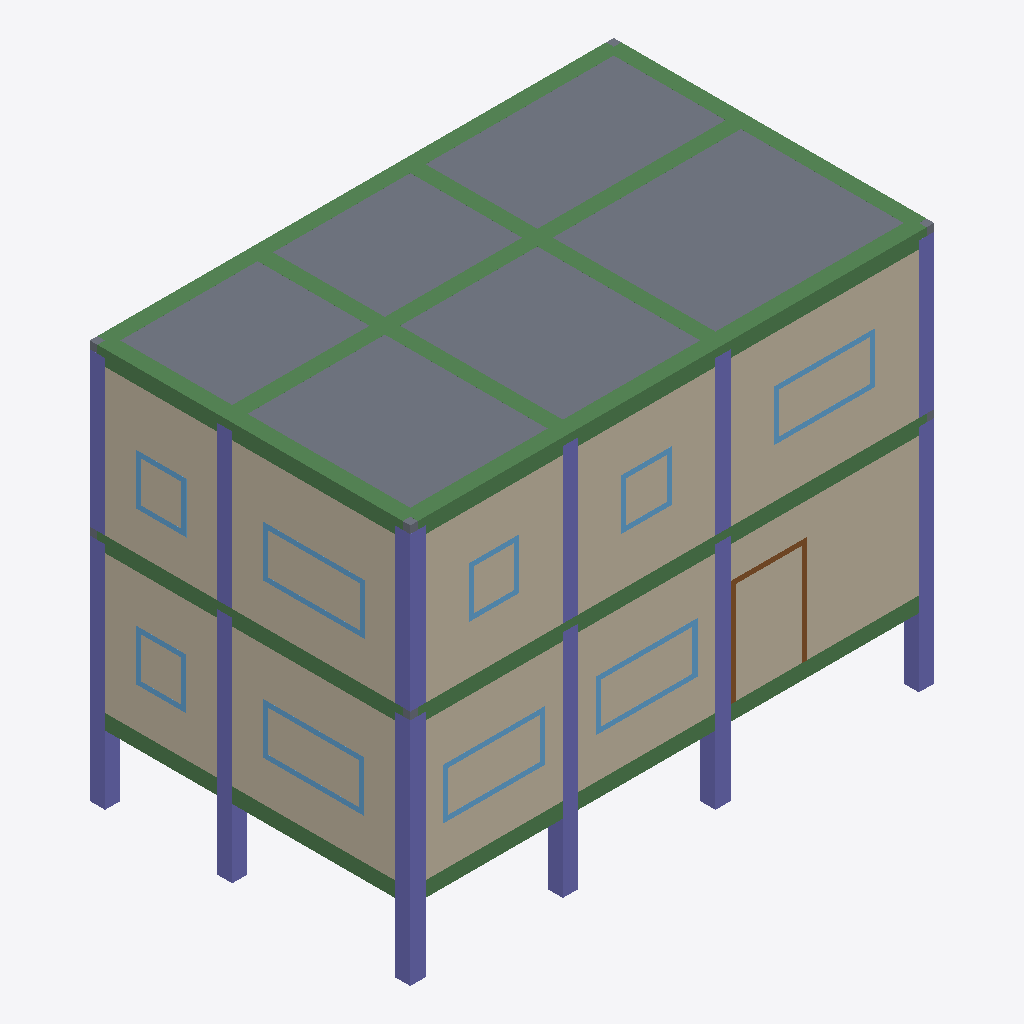
Isometric view of an IFC building model (IFC-SPF (STEP), schema IFC2X3, length unit metre), seen from the south-west, elements coloured by IFC class: 27 beams (green), 18 columns (violet), 10 walls (beige), 9 slabs (grey), 9 windows (light blue), 1 door (brown).
Extent 10.3 m × 6.3 m × 7.8 m (x, y, z). Elements (136): 51 IfcBeam, 36 IfcColumn, 20 IfcWall, 16 IfcWindow, 12 IfcSlab, 1 IfcDoor.

HEADER;
FILE_DESCRIPTION(('ViewDefinition [CoordinationView]'),'2;1');
FILE_NAME('2-Storey-Hall-Building.ifc','2021-04-28T16:06:26',(''),(''),'IfcOpenShell 0.6.0b0','IfcOpenShell 0.6.0b0','');
FILE_SCHEMA(('IFC2X3'));
ENDSEC;
DATA;
#23=IFCPROJECT('236iWWB8z0NAOcDw2aa1mv',#5,'__Storey_Hall',$,$,$,$,(#21),#19);
#24=IFCBUILDING('0QXyg$HQL3rugf77w9_D0a',#5,'Building','',$,$,$,$,.ELEMENT.,$,$,$);
#14791=IFCSLAB('33JPgDZEHAcR6JZ$9TNPYK',#5,'Slab008','',$,#37,#14790,$,.NOTDEFINED.);
#14214=IFCWALL('0TeqOqSuLAxQGGyLjRr5S6',#5,'Wall019','',$,#37,#14213,$);
#10697=IFCWALL('13cilzesb2APtui5OPGntF',#5,'Wall009','',$,#37,#10696,$);
#14777=IFCSLAB('3lNAqu_Nz0fB8nZiEUBEC6',#5,'Slab006','',$,#37,#14776,$,.NOTDEFINED.);
#13152=IFCWALL('2ZL_f2Qrn6SxZHmKiuzGff',#5,'Wall016','',$,#37,#13151,$);
#14784=IFCSLAB('3rWcFEbvf6Mhln0Pxd3BK3',#5,'Slab007','',$,#37,#14783,$,.NOTDEFINED.);
#6534=IFCWALL('13VlM$yuLFseVc367uoaiC',#5,'Wall006','',$,#37,#6533,$);
#14812=IFCSLAB('1xgA0$P5H7uAh7F6Ez8u34',#5,'Slab011','',$,#37,#14811,$,.NOTDEFINED.);
#13506=IFCWALL('2cDj3DdzfBwvBV_SR9kCh8',#5,'Wall017','',$,#37,#13505,$);
#13860=IFCWALL('2CEguYxNT3Kh0jCFMDvfxO',#5,'Wall018','',$,#37,#13859,$);
#7922=IFCWALL('2Pa5P$RBTAahiuvxwG5C0A',#5,'Wall007','',$,#37,#7921,$);
#9309=IFCWALL('3wiyaHasbFPPPtVL_O$W$E',#5,'Wall008','',$,#37,#9308,$);
#14805=IFCSLAB('1s2$M3utv8ER_Ap_mgqNQo',#5,'Slab010','',$,#37,#14804,$,.NOTDEFINED.);
#12798=IFCWALL('2CfzrbICr0P9NzPSf3lr4H',#5,'Wall015','',$,#37,#12797,$);
#14798=IFCSLAB('31QANQYjn23fbVTPWhNUUF',#5,'Slab009','',$,#37,#14797,$,.NOTDEFINED.);
#5144=IFCWALL('1aToIc4CHCoQoXly1mMOyf',#5,'Wall005','',$,#37,#5143,$);
#11955=IFCBEAM('3EPtmnBk108QWVpvvXUVUt',#5,'B64','',$,#37,#11954,$);
#12011=IFCBEAM('0AD1gYku18HgIjroO03Q4U',#5,'B67','',$,#37,#12010,$);
#11864=IFCCOLUMN('2Mn130h1LEvvoUD6iFdWN0',#5,'Column012','',$,#37,#11863,$);
#40=IFCCOLUMN('0vhGhHFdj4juMXkFo8U5Q_',#5,'Column','',$,#37,#39,$);
#11948=IFCBEAM('2GYCmguwzAbP6TFbIEdU1j',#5,'B65','',$,#37,#11947,$);
#14819=IFCBEAM('3a4LXor$vCIQN0qtU0rBd5',#5,'B66','',$,#37,#14818,$);
#12004=IFCBEAM('2PwIu7nPn2Gv1JDtMr$8Uc',#5,'B68','',$,#37,#12003,$);
#11997=IFCBEAM('39fvnv$Xr10xWKHfbywrVO',#5,'B61','',$,#37,#11996,$);
#11976=IFCBEAM('030DTUGHrBMxBgk2tMAJDZ',#5,'B71','',$,#37,#11975,$);
#143=IFCBEAM('1u2Qk4lNv4wfLmQMZgo9MT',#5,'B35','',$,#37,#142,$);
#14840=IFCBEAM('1u2Qk4lNv4wfLmQMZgo9MT',#5,'B6','',$,#37,#14839,$);
#12018=IFCBEAM('0NsqOD3TP7h8dyJd3KBs4i',#5,'B63','',$,#37,#12017,$);
#200=IFCBEAM('2QoIeUo2X1qu47oTgwmZUu',#5,'B38','',$,#37,#199,$);
#12043=IFCBEAM('0e9Ah5koT4kPf8gAMJUrZV',#5,'B73','',$,#37,#12042,$);
#12025=IFCBEAM('1z0I2YuAb9ZQS3bLWQJtXT',#5,'B75','',$,#37,#12024,$);
#14986=IFCBEAM('2QoIeUo2X1qu47oTgwmZUu',#5,'B9','',$,#37,#14985,$);
#54=IFCCOLUMN('0nTj3Ecdn9lPKIv8gHHzLT',#5,'Column002','',$,#37,#53,$);
#11878=IFCCOLUMN('2dCfNaIbr5nRCNf9DQxMPB',#5,'Column014','',$,#37,#11877,$);
#14875=IFCCOLUMN('1gnxkXa0bFMvimXI_sTBpr',#5,'Column024','',$,#37,#14874,$);
#11885=IFCCOLUMN('3xJL9sCPj2bhpA6R_YSi$Z',#5,'Column015','',$,#37,#11884,$);
#47=IFCCOLUMN('1KNlDB$Wb3aBXsh3JFKF03',#5,'Column001','',$,#37,#46,$);
#61=IFCCOLUMN('2T9zliNYL6cuczK$L7D0Mz',#5,'Column003','',$,#37,#60,$);
#68=IFCCOLUMN('0_MMyP1Mz7P8YOwrQM1fvZ',#5,'Column004','',$,#37,#67,$);
#96=IFCCOLUMN('37kIH3c8vFVgN12928eyX2',#5,'Column008','',$,#37,#95,$);
#11920=IFCCOLUMN('030EOXHafA$fYXrBm7I193',#5,'Column020','',$,#37,#11919,$);
#11871=IFCCOLUMN('1ikOgd_gbBNvJBP7biJJfH',#5,'Column013','',$,#37,#11870,$);
#11892=IFCCOLUMN('2TovXpO_14PAthbbxTAxiM',#5,'Column016','',$,#37,#11891,$);
#11990=IFCBEAM('2cxw_dWZ1CYQvgGzuviJdJ',#5,'B60','',$,#37,#11989,$);
#11969=IFCBEAM('1wyB6pvcP4mP0pHjYMtv6L',#5,'B70','',$,#37,#11968,$);
#11962=IFCBEAM('0qtwJyAoX2WQ1BdwPoZTRU',#5,'B69','',$,#37,#11961,$);
#11983=IFCBEAM('0DHDpdDs9A6xPcHdlVc7PJ',#5,'B59','',$,#37,#11982,$);
#136=IFCBEAM('1hFbgyZab079D5gWEST3K7',#5,'B36','',$,#37,#135,$);
#129=IFCBEAM('122m9LXbPFp8S4MuIVG3fb',#5,'B37','',$,#37,#128,$);
#14896=IFCCOLUMN('2r9Rmm19TDlPBaV0TmtsCk',#5,'Column027','',$,#37,#14895,$);
#14938=IFCBEAM('122m9LXbPFp8S4MuIVG3fb',#5,'B8','',$,#37,#14937,$);
#14945=IFCBEAM('1hFbgyZab079D5gWEST3K7',#5,'B7','',$,#37,#14944,$);
#14882=IFCCOLUMN('363q6mQaHDDfIm24TyFAmd',#5,'Column025','',$,#37,#14881,$);
#14889=IFCCOLUMN('2YIXBgHfLB4Q4F7H3ON92Z',#5,'Column026','',$,#37,#14888,$);
#14903=IFCCOLUMN('0UQHwBHXH7ZhIHMJPYE0Jo',#5,'Column028','',$,#37,#14902,$);
#14910=IFCCOLUMN('0jbTVhv3T7bP3ZqSu7zUMD',#5,'Column029','',$,#37,#14909,$);
#193=IFCBEAM('2Ix3_gkBb6bfD_ZKFc8mrk',#5,'B39','',$,#37,#192,$);
#12050=IFCBEAM('3mrVCMutn7RwGPs9CGa1$r',#5,'B62','',$,#37,#12049,$);
#12037=IFCBEAM('3WpXicyDf5JfVZa0fA_I85',#5,'B72','',$,#37,#12036,$);
#12031=IFCBEAM('2vCfxrzHX659g2DCBjWw$9',#5,'B74','',$,#37,#12030,$);
#14979=IFCBEAM('2Ix3_gkBb6bfD_ZKFc8mrk',#5,'B10','',$,#37,#14978,$);
#10340=IFCWINDOW('2ZeI5EwZz5cen60Tw7X3fE',#5,'Window001','',$,#37,#10339,$,$,$);
#7908=IFCWINDOW('2HVw$UPY9D597Ylcg7r8qj',#5,'Window012','',$,#37,#7907,$,$,$);
#8953=IFCWINDOW('0LT6XAqdXFfuoypJNN$Dus',#5,'Window','',$,#37,#8952,$,$,$);
#7565=IFCWINDOW('10BC1irx52YuLUMvSs6bQf',#5,'Window008','',$,#37,#7564,$,$,$);
#11596=IFCWINDOW('3uH4FXPV99h8AFpkWHyRu2',#5,'Window013','',$,#37,#11595,$,$,$);
#11807=IFCDOOR('2IuWBEa7j2q9ut1tmzXITG',#5,'Door','',$,#37,#11806,$,$,$);
#6518=IFCWINDOW('19jyaydzrCdvsrgX3ht7oD',#5,'Window010','',$,#37,#6517,$,$,$);
#10683=IFCWINDOW('3vrqMbL8LEqeDDxcOQIuvn',#5,'Window015','',$,#37,#10682,$,$,$);
#6175=IFCWINDOW('2J6roDxQ50euaweNZA9mhV',#5,'Window009','',$,#37,#6174,$,$,$);
#9296=IFCWINDOW('1a0$6lUQ14ZwkAGTmAM7Ni',#5,'Window014','',$,#37,#9295,$,$,$);
#11815=IFCSLAB('0uOm583gr8cgXH2JOItNvF',#5,'Slab','',$,#37,#11814,$,.NOTDEFINED.);
#11832=IFCSLAB('2TjHPEEnz55PXvpoba6GJY',#5,'Slab002','',$,#37,#11831,$,.NOTDEFINED.);
#11849=IFCSLAB('0Zn6VSNGb88PtAe1swJv3q',#5,'Slab004','',$,#37,#11848,$,.NOTDEFINED.);
ENDSEC;